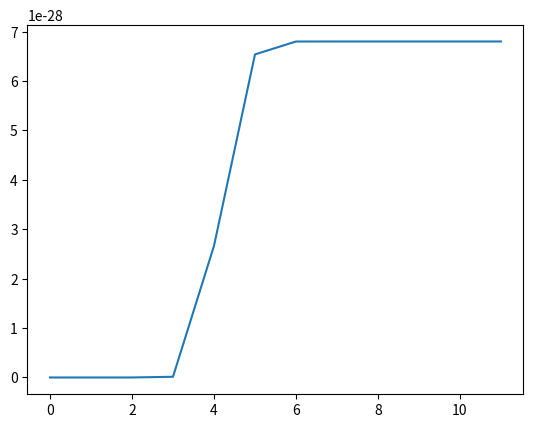

Generate this figure with matplotlib:
import numpy as np
import math
import matplotlib.pyplot as plt

# シグモイド間数の宣言
def sigmoid(x):
    return 1.0 / (1.0 + np.exp(-x))

# 誤差関数の定義
# 引数：データのラベル, シグモイド関数の返り値
def Loss(lb, Z):
    loss = 0
    for (t, z) in zip(lb, Z):
        loss += t * math.log(z) + (1 - t) * math.log(1 - z)
        
    return loss[0] * (-1)

def Logistic_Regression(max_iter, data, labels):

    # 重み(更新パラメータ)の初期化
    w = np.random.rand(len(data[0])).reshape([3, 1])

    # zとz(1 - z)の空配列の作成
    l = len(data)
    z = np.empty((l, 1))
    z_1 = np.empty((l, 1))

    # 更新ごとの誤差を格納するリストの作成
    loss_list = []

    # 最大化したい尤度の初期化
    p = 1

    # 更新後との尤度を格納するリストの作成
    p_list = []

    # max_iter回更新を行う
    for _ in range(max_iter):
        for i, l in enumerate(labels):

            # データと重みの積を求める
            a = np.dot(w.T, data[i])

            # 求めたaをシグモイド関数に渡す
            z[i, 0] = sigmoid(a)

            # z(1 - z)を求める
            z_1[i, 0] = z[i, 0] * (1 - z[i, 0])

            # 尤度の計算
            p *= (z[i, 0] ** l) * ((1 - z[i, 0]) ** (1 - l))
        
        # パラメータの更新ごとの尤度をリストに挿入
        p_list.append(p)

        # 尤度の初期化
        p = 1
        
        # 10行1列の二次元行列なので1次元にする
        # 次に使うnp.diagは一次元配列を受け取ったら二次元の対角行列を返すので一次元化する必要がある。
        zz = np.ravel(z_1)

        # 求めたz(1 - z)を対角成分とする対角行列の作成
        R = np.diag(zz)
        
        # ヘッセ行列の逆行列の計算
        H_inv = np.linalg.inv(data.T @ R @ data)

        # 重みパラメータの更新
        w = w - (H_inv @ (data.T @ (z - labels)))

        # 誤差の計算
        loss = Loss(labels, z)

        # 更新ごとの誤差の表示
        print("loss :", loss)

        # パラメータの更新ごとの誤差をリストに挿入
        loss_list.append(loss)

    return p_list, loss_list, z, w

# 正解率を求める関数　引数：ロジスティック回帰後に得られた各データのラベル(確率), 本来のラベル
def Accuracy(return_label, true_label):
    count = 0
    for re_label, tr_label in zip(return_label, true_label):

        # ロジスティック回帰後のラベルは確率なので四捨五入して0か1に四捨五入する
        re_label = np.round(re_label)

        # 回帰後のラベルと本来のラベルが等しかったらcountに1加算する
        if re_label == tr_label:
            count += 1
    
    # 正解したデータ数を全データ数で割って百分率で返す
    accuracyscore = (count / len(true_label)) * 100

    return accuracyscore

# 決定境界を求める関数
def Boundary(xy_data, param_w):

    # データのx軸の一番小さい値からy軸の一番大きい値の範囲で100個データを生成
    x = np.linspace(min(xy_data[:,1]), max(xy_data[:,1]), 100)

    # ロジスティック回帰後に得られた重みと上で生成したデータからy座標を算出
    y = ((param_w[0] + param_w[1] * x) / param_w[2]) * (-1)

    return x, y

if __name__ == "__main__":
    # 平均と分散共分散行列の定義
    mean = np.array([0, 0])
    cov = np.array([[0.03, 0.02], [0.02, 0.05]])

    # データの作成 [x座標, y座標, ラベル(0 or 1)]
    data1 = np.random.multivariate_normal(mean, cov, 250)
    data1 = np.insert(data1, 2, 0, axis = 1)
    data2 = np.array([(j[0] + 0.5, j[1]) for j in data1])
    data2 = np.insert(data2, 2, 1, axis = 1)
    data = np.concatenate([data1, data2])
    data = np.insert(data, 0, 1, axis = 1)

    # 作成したデータをシャッフルする
    np.random.shuffle(data)

    # ラベルを抽出して、dataからラベルの列を削除
    label = data[:,3].reshape(1, -1).T
    data = np.delete(data, obj = 3, axis = 1)

    plt.scatter(data[:,1], data[:,2], c = label[:,0])

    # 表示するx軸とy軸の上限下限を定義
    plt.xlim(min(data[:,1]) - 0.04, max(data[:,1]) + 0.04)
    plt.ylim(min(data[:,2]) - 0.04, max(data[:,2]) + 0.04)
    plt.show()
    plt.clf()

    P_max , LR_loss, result_label, result_w = Logistic_Regression(12, data, label)

    # 正解率の算出と表示
    accuracy = Accuracy(result_label, label)
    print("Accuracy :", accuracy)

    # 決定境界の座標の算出
    boundary_x, boundary_y = Boundary(data, result_w)

    # 元のデータ上に決定境界を表示
    plt.scatter(data[:,1], data[:,2], c = label[:,0])
    plt.plot(boundary_x, boundary_y, c = "red")
    plt.xlim(min(data[:,1]) - 0.04, max(data[:,1]) + 0.04)
    plt.ylim(min(data[:,2]) - 0.04, max(data[:,2]) + 0.04)
    plt.show()
    plt.clf()

    # 更新ごとの誤差の推移グラフの表示
    plt.plot(LR_loss)
    plt.show()
    plt.clf()

    # 更新後との尤度グラフの表示
    plt.plot(P_max)
    plt.show()